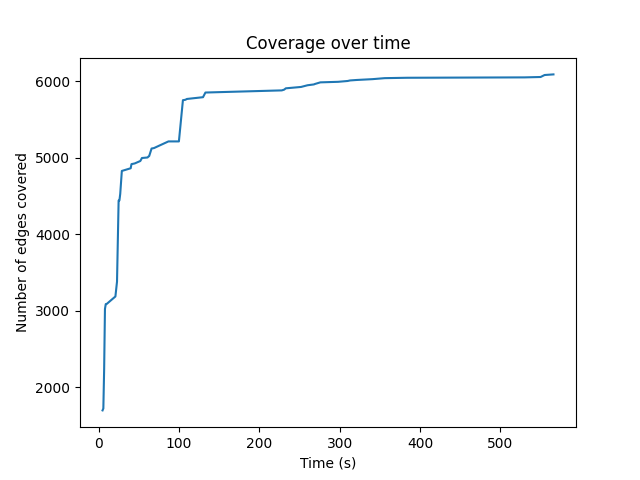

The data file committed next to this chart (first rows):
5, 1696
6, 1721
7, 2240
8, 3022
9, 3086
10, 3086
21, 3185
23, 3379
25, 4439
26, 4441
27, 4526
29, 4826
40, 4861
41, 4915
45, 4924
52, 4956
54, 4995
61, 5002
62, 5013
63, 5020
66, 5119
69, 5125
76, 5159
87, 5212
100, 5212
105, 5751
108, 5756
110, 5767
130, 5790
133, 5851
228, 5879
231, 5889
233, 5906
252, 5924
260, 5946
268, 5957
269, 5962
276, 5984
298, 5991
310, 6002
313, 6009
321, 6015
341, 6026
356, 6039
384, 6044
530, 6049
550, 6054
555, 6080
566, 6088
